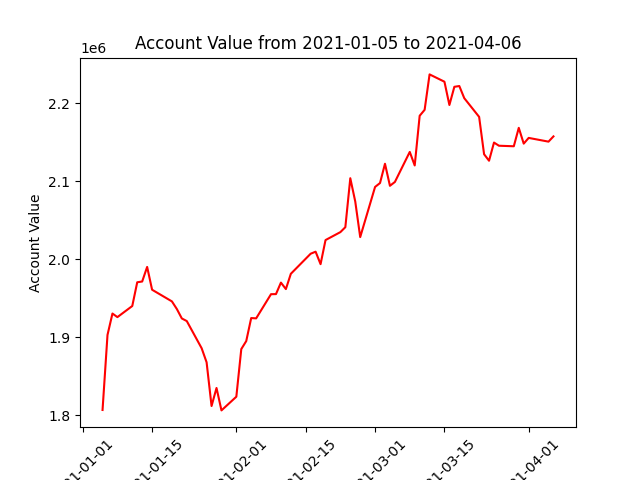

The file beside this chart, header and first rows:
datadate, account_value
20210105, 1806702
20210106, 1902860
20210107, 1930281
20210108, 1925694
20210111, 1939936
20210112, 1970338
20210113, 1971311
20210114, 1990002
20210115, 1960774
20210119, 1945830
20210120, 1936011
20210121, 1923975
20210122, 1920631
20210125, 1885817
20210126, 1867807
20210127, 1811766
20210128, 1834917
20210129, 1806172
20210201, 1823698
20210202, 1884741
20210203, 1895003
20210204, 1924484
20210205, 1924100
20210208, 1955074
20210209, 1955180
20210210, 1969910
20210211, 1961618
20210212, 1981201
20210216, 2006921
20210217, 2009514
20210218, 1993541
20210219, 2024418
20210222, 2034603
20210223, 2040913
20210224, 2103653
20210225, 2073796
20210226, 2028211
20210301, 2092482
20210302, 2097502
20210303, 2122196
20210304, 2093936
20210305, 2098868
20210308, 2137349
20210309, 2120003
20210310, 2183673
20210311, 2191280
20210312, 2236679
20210315, 2227308
20210316, 2197474
20210317, 2220776
20210318, 2221782
20210319, 2206219
20210322, 2182254
20210323, 2134412
20210324, 2126064
20210325, 2149345
20210326, 2145285
20210329, 2144599
20210330, 2168201
20210331, 2147983
... 3 more rows
